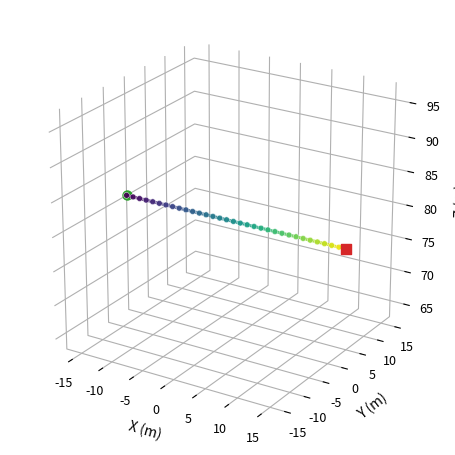
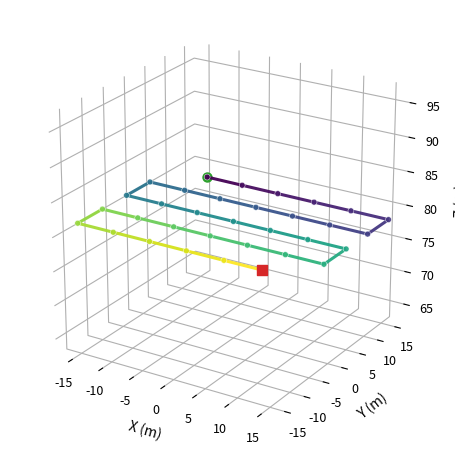
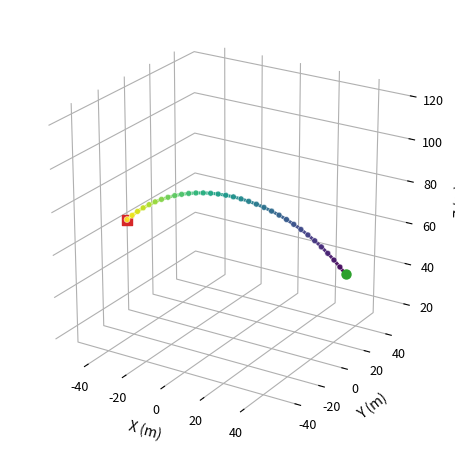
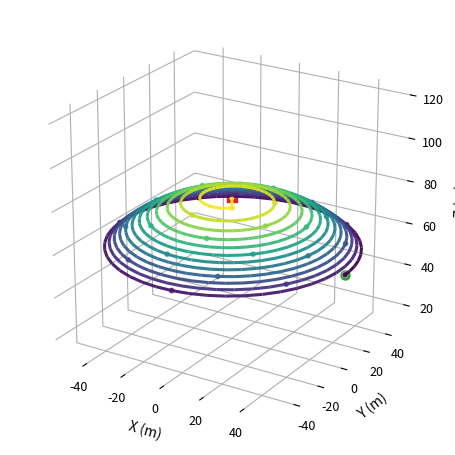
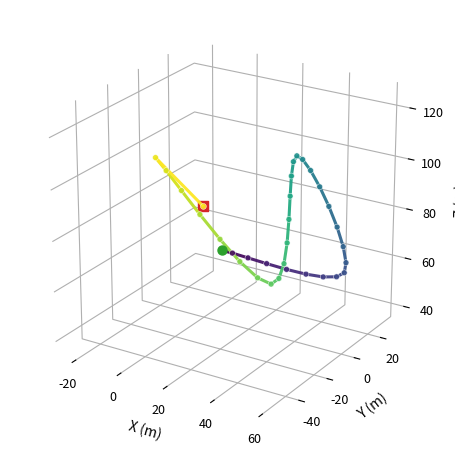
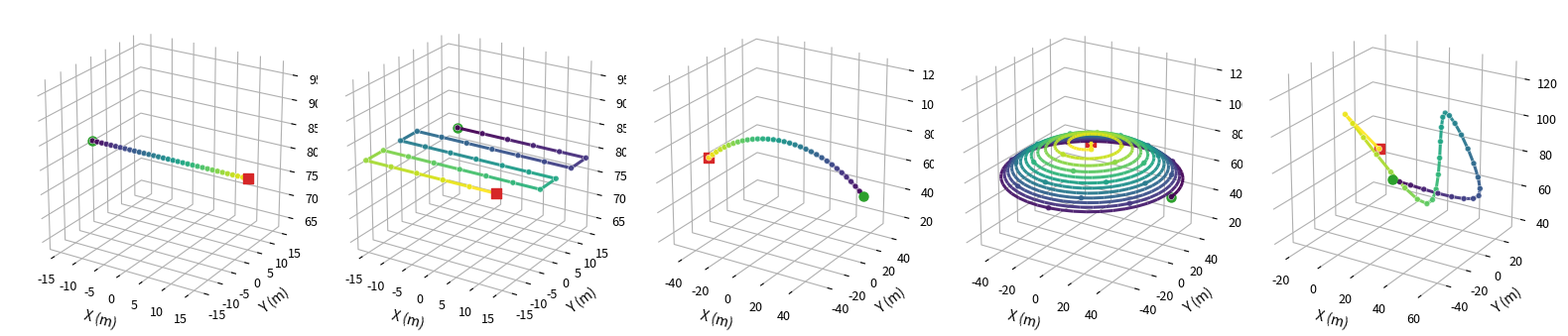

Generate these figures, in order, with matplotlib:
#!/usr/bin/env python3
"""Visualize camera trajectories for supplementary material figures.

This script reproduces the geometry of five trajectories used in the UE pipeline:
- fix_line
- planar_grid
- rot_arc
- rot_spiral (Fibonacci cap + forced top-down last frame)
- rand_shell (random shell walk + forced top-down last frame)

Outputs publication-friendly PNGs:
1) One PNG per trajectory (3D only)
2) A combined 3D panel for side-by-side comparison

Example:
    python scripts/visualize_trajectories_for_paper.py \
        --output-dir ./scripts/trajectory_figs \
        --num-frames 33 \
        --trajectory-size 3500 \
        --height 8000 \
        --plane-angle 0 \
        --arc-angle 90 \
        --seed 42
"""

from __future__ import annotations

import argparse
import math
from pathlib import Path
from typing import Dict, List, Tuple

import matplotlib.pyplot as plt
from matplotlib import cm, colors
import numpy as np
from mpl_toolkits.mplot3d.art3d import Line3DCollection


ArrayN3 = np.ndarray
CM_TO_M = 0.01


def catmull_rom_spline(p0: np.ndarray, p1: np.ndarray, p2: np.ndarray, p3: np.ndarray, num_points: int) -> List[np.ndarray]:
    """Compute one Catmull-Rom spline segment."""
    curve: List[np.ndarray] = []
    for i in range(num_points):
        t = i / (num_points - 1) if num_points > 1 else 0.0
        t2 = t * t
        t3 = t2 * t
        point = 0.5 * (
            (-t3 + 2.0 * t2 - t) * p0
            + (3.0 * t3 - 5.0 * t2 + 2.0) * p1
            + (-3.0 * t3 + 4.0 * t2 + t) * p2
            + (t3 - t2) * p3
        )
        curve.append(point)
    return curve


def traj_fix_line(num_frames: int, trajectory_size: float, height: float, angle_deg: float) -> ArrayN3:
    angle = math.radians(angle_deg)
    dx, dy = math.cos(angle), math.sin(angle)
    half_len = trajectory_size / 2.0

    start = np.array([-half_len * dx, -half_len * dy, height], dtype=float)
    end = np.array([half_len * dx, half_len * dy, height], dtype=float)

    if num_frames <= 1:
        return start.reshape(1, 3)

    ts = np.linspace(0.0, 1.0, num_frames)
    pts = np.outer(1.0 - ts, start) + np.outer(ts, end)
    return pts


def traj_plane_grid(num_frames: int, trajectory_size: float, height: float, angle_deg: float) -> ArrayN3:
    cols, rows = 7, 5
    long_steps = max(cols - 1, rows - 1)
    step = trajectory_size / long_steps if long_steps > 0 else 0.0
    cx = (cols - 1) / 2.0
    cy = (rows - 1) / 2.0

    non_center_points: List[Tuple[float, float]] = []
    for rr in range(rows):
        r = rows - 1 - rr
        col_iter = range(cols) if rr % 2 == 0 else range(cols - 1, -1, -1)
        for c in col_iter:
            local_x = (c - cx) * step
            local_y = (r - cy) * step
            if abs(local_x) < 1e-9 and abs(local_y) < 1e-9:
                continue
            non_center_points.append((local_x, local_y))

    corner_a = (-3.0 * step, 2.0 * step)
    corner_b = (3.0 * step, -2.0 * step)
    selected = [
        p
        for p in non_center_points
        if not (
            (abs(p[0] - corner_a[0]) < 1e-6 and abs(p[1] - corner_a[1]) < 1e-6)
            or (abs(p[0] - corner_b[0]) < 1e-6 and abs(p[1] - corner_b[1]) < 1e-6)
        )
    ]

    needed_non_center = max(0, num_frames - 1)
    if len(selected) < needed_non_center:
        selected.extend([(0.0, 0.0)] * (needed_non_center - len(selected)))
    selected = selected[:needed_non_center]

    mid_index = num_frames // 2
    before = selected[:mid_index]
    after = selected[mid_index : mid_index + (num_frames - mid_index - 1)]
    ordered_xy = before + [(0.0, 0.0)] + after

    angle = math.radians(angle_deg)
    cos_a, sin_a = math.cos(angle), math.sin(angle)

    pts = np.zeros((len(ordered_xy), 3), dtype=float)
    for i, (lx, ly) in enumerate(ordered_xy):
        if i == mid_index:
            lx, ly = 0.0, 0.0
        x = lx * cos_a - ly * sin_a
        y = lx * sin_a + ly * cos_a
        pts[i] = (x, y, height)
    return pts


def traj_rot_arc(num_frames: int, radius: float, arc_angle_deg: float, plane_angle_deg: float) -> ArrayN3:
    arc = math.radians(arc_angle_deg)
    plane = math.radians(plane_angle_deg)

    center_angle = math.pi / 2.0
    start_angle = center_angle - arc / 2.0
    end_angle = center_angle + arc / 2.0

    ts = np.linspace(0.0, 1.0, max(1, num_frames))
    pts = np.zeros((len(ts), 3), dtype=float)
    for i, t in enumerate(ts):
        a = start_angle + t * (end_angle - start_angle)
        local_r = radius * math.cos(a)
        local_z = radius * math.sin(a)
        x = local_r * math.cos(plane)
        y = local_r * math.sin(plane)
        z = local_z
        pts[i] = (x, y, z)
    return pts


def traj_rot_spiral(num_frames: int, radius: float, arc_angle_deg: float, start_angle_deg: float) -> ArrayN3:
    # Matches UE logic: N-1 Fibonacci-cap points + final forced zenith point.
    n_spiral = max(0, num_frames - 1)
    phi_g = math.pi * (3.0 - math.sqrt(5.0))

    half_angle = arc_angle_deg / 2.0
    min_elev_deg = max(0.0, 90.0 - half_angle)
    z_min = radius * math.sin(math.radians(min_elev_deg))
    z_max = radius
    z_range = z_max - z_min

    pts: List[Tuple[float, float, float]] = []
    for i in range(n_spiral):
        lz = i / n_spiral if n_spiral > 0 else 0.0
        z = z_min + lz * z_range
        r_xy = math.sqrt(max(0.0, radius * radius - z * z))
        theta = phi_g * i + math.radians(start_angle_deg)
        x = r_xy * math.cos(theta)
        y = r_xy * math.sin(theta)
        pts.append((x, y, z))

    if num_frames > 0:
        pts.append((0.0, 0.0, radius))

    return np.asarray(pts, dtype=float)


def _distribute_frames(total_f: int, n_segs: int) -> List[int]:
    if n_segs == 0:
        return []
    base = total_f // n_segs
    rem = total_f % n_segs
    return [base + 1 if i < rem else base for i in range(n_segs)]


def traj_rand_shell(
    num_frames: int,
    min_radius: float,
    max_radius: float,
    arc_angle_deg: float,
    mid_height: float,
    seed: int,
) -> ArrayN3:
    rng = np.random.default_rng(seed)
    n_random = max(0, num_frames - 1)
    n_control = max(5, n_random // 6)

    max_theta = math.radians(arc_angle_deg / 2.0)
    min_cos = math.cos(max_theta)

    def sample_point() -> np.ndarray:
        r = rng.uniform(min_radius, max_radius)
        cos_theta = rng.uniform(min_cos, 1.0)
        theta = math.acos(cos_theta)
        phi = rng.uniform(0.0, 2.0 * math.pi)
        sin_theta = math.sin(theta)
        x = r * sin_theta * math.cos(phi)
        y = r * sin_theta * math.sin(phi)
        z = r * cos_theta
        return np.array([x, y, z], dtype=float)

    control_points = [sample_point() for _ in range(n_control)]
    n_seg = n_control - 1

    total_points_needed = n_random + (n_seg - 1)
    frames_per_segment = _distribute_frames(total_points_needed, n_seg)

    full_path: List[np.ndarray] = []
    cps = [control_points[0]] + control_points + [control_points[-1]]
    for i in range(n_seg):
        p0, p1, p2, p3 = cps[i], cps[i + 1], cps[i + 2], cps[i + 3]
        n_points = frames_per_segment[i]
        if n_points <= 0:
            continue
        seg = catmull_rom_spline(p0, p1, p2, p3, n_points)
        if i < n_seg - 1:
            seg = seg[:-1]
        full_path.extend(seg)

    full_path = full_path[:n_random]
    pts = np.asarray(full_path, dtype=float) if full_path else np.zeros((0, 3), dtype=float)

    if num_frames > 0:
        gt = np.array([[0.0, 0.0, mid_height]], dtype=float)
        pts = np.vstack([pts, gt])

    return pts


def compute_limits(trajs: Dict[str, ArrayN3], pad_ratio: float = 0.08) -> Tuple[Tuple[float, float], Tuple[float, float], Tuple[float, float]]:
    all_pts = np.concatenate([v for v in trajs.values() if len(v) > 0], axis=0)
    mins = all_pts.min(axis=0)
    maxs = all_pts.max(axis=0)
    spans = np.maximum(maxs - mins, 1.0)
    pad = spans * pad_ratio
    lo = mins - pad
    hi = maxs + pad
    return (lo[0], hi[0]), (lo[1], hi[1]), (lo[2], hi[2])


def set_equal_3d(ax: plt.Axes, pts: ArrayN3) -> None:
    x_min, y_min, z_min = pts.min(axis=0)
    x_max, y_max, z_max = pts.max(axis=0)
    x_span = x_max - x_min
    y_span = y_max - y_min
    z_span = z_max - z_min
    max_span = max(x_span, y_span, z_span, 1.0)

    x_mid = (x_max + x_min) * 0.5
    y_mid = (y_max + y_min) * 0.5
    z_mid = (z_max + z_min) * 0.5

    half = 0.5 * max_span
    ax.set_xlim(x_mid - half, x_mid + half)
    ax.set_ylim(y_mid - half, y_mid + half)
    ax.set_zlim(z_mid - half, z_mid + half)
    ax.set_box_aspect((1.0, 1.0, 1.0))


def draw_colored_path_3d(ax: plt.Axes, pts: ArrayN3, cmap: str = "viridis") -> None:
    if len(pts) < 2:
        return
    segs = np.stack([pts[:-1], pts[1:]], axis=1)
    cvals = np.linspace(0.0, 1.0, len(segs))
    lc = Line3DCollection(segs, cmap=cmap, linewidth=2.2, alpha=0.95)
    lc.set_array(cvals)
    ax.add_collection3d(lc)


def draw_common_markers_3d(ax: plt.Axes, pts: ArrayN3) -> None:
    if len(pts) == 0:
        return
    ax.scatter(pts[0, 0], pts[0, 1], pts[0, 2], s=42, marker="o", color="#2ca02c", label="Start", zorder=6)
    ax.scatter(pts[-1, 0], pts[-1, 1], pts[-1, 2], s=42, marker="s", color="#d62728", label="End", zorder=6)


def draw_common_markers_xy(ax: plt.Axes, pts: ArrayN3) -> None:
    if len(pts) == 0:
        return
    ax.scatter(pts[0, 0], pts[0, 1], s=34, marker="o", color="#2ca02c", zorder=6)
    ax.scatter(pts[-1, 0], pts[-1, 1], s=34, marker="s", color="#d62728", zorder=6)


def style_3d_axes(ax: plt.Axes) -> None:
    """Use a clean white background with subtle grid lines and tight panes."""
    ax.set_facecolor("white")
    ax.grid(True, color="#dddddd", linewidth=0.45, alpha=0.45)
    
    # 隐藏 3D 灰色背景墙壁，只保留网格线，让画面更干净紧凑
    ax.xaxis.set_pane_color((1.0, 1.0, 1.0, 0.0))
    ax.yaxis.set_pane_color((1.0, 1.0, 1.0, 0.0))
    ax.zaxis.set_pane_color((1.0, 1.0, 1.0, 0.0))
    
    # 隐藏坐标轴边框线（仅留刻度和网格）
    ax.xaxis.line.set_color((1.0, 1.0, 1.0, 0.0))
    ax.yaxis.line.set_color((1.0, 1.0, 1.0, 0.0))
    ax.zaxis.line.set_color((1.0, 1.0, 1.0, 0.0))


def style_2d_axes(ax: plt.Axes) -> None:
    """Use minimalist axis and soft grid style for paper figures."""
    ax.set_facecolor("white")
    ax.grid(True, color="#dddddd", linewidth=0.45, alpha=0.45)
    ax.spines["top"].set_visible(False)
    ax.spines["right"].set_visible(False)
    ax.spines["left"].set_color("#888888")
    ax.spines["bottom"].set_color("#888888")
    ax.spines["left"].set_linewidth(0.7)
    ax.spines["bottom"].set_linewidth(0.7)


def draw_sample_points_3d(ax: plt.Axes, pts: ArrayN3) -> None:
    """Draw all sampled camera centers explicitly in 3D."""
    if len(pts) == 0:
        return
    cvals = np.linspace(0.0, 1.0, len(pts))
    ax.scatter(
        pts[:, 0],
        pts[:, 1],
        pts[:, 2],
        c=cvals,
        cmap="viridis",
        s=18,
        alpha=0.9,
        edgecolors="white",
        linewidths=0.35,
        zorder=7,
    )


def draw_sample_points_2d(ax: plt.Axes, pts: ArrayN3) -> None:
    """Draw all sampled camera centers explicitly in top-down view."""
    if len(pts) == 0:
        return
    cvals = np.linspace(0.0, 1.0, len(pts))
    ax.scatter(
        pts[:, 0],
        pts[:, 1],
        c=cvals,
        cmap="viridis",
        s=22,
        alpha=0.95,
        edgecolors="white",
        linewidths=0.35,
        zorder=6,
    )


def is_irregular_sampling(name: str) -> bool:
    """Trajectories that are better shown as sampling sets instead of dense polylines."""
    return name in {"rand_shell"}


def draw_sparse_arrows_2d(ax: plt.Axes, pts: ArrayN3, color: str = "#5a5a5a") -> None:
    """Draw sparse temporal arrows to indicate progression without clutter."""
    if len(pts) < 2:
        return
    step = max(1, len(pts) // 8)
    idxs = list(range(0, len(pts) - 1, step))
    for i in idxs:
        p0 = pts[i, :2]
        p1 = pts[i + 1, :2]
        d = p1 - p0
        ax.arrow(
            p0[0],
            p0[1],
            d[0] * 0.8,
            d[1] * 0.8,
            width=0.0,
            head_width=max(15.0, 0.012 * max(np.ptp(pts[:, 0]), np.ptp(pts[:, 1]), 1.0)),
            head_length=max(25.0, 0.02 * max(np.ptp(pts[:, 0]), np.ptp(pts[:, 1]), 1.0)),
            length_includes_head=True,
            color=color,
            alpha=0.45,
            zorder=3,
        )


def smooth_path_catmull_rom(points: ArrayN3, samples_per_segment: int = 8) -> ArrayN3:
    """Smooth a 3D polyline with Catmull-Rom while preserving endpoint order."""
    n = len(points)
    if n < 3 or samples_per_segment <= 1:
        return points

    out: List[np.ndarray] = []
    for i in range(n - 1):
        p0 = points[i - 1] if i - 1 >= 0 else points[i]
        p1 = points[i]
        p2 = points[i + 1]
        p3 = points[i + 2] if i + 2 < n else points[i + 1]

        seg = catmull_rom_spline(p0, p1, p2, p3, samples_per_segment)
        if i < n - 2:
            seg = seg[:-1]
        out.extend(seg)

    return np.asarray(out, dtype=float)


def smooth_spiral_through_points(points: ArrayN3, samples_per_segment: int = 18) -> ArrayN3:
    """Smooth rot_spiral in cylindrical space while passing through all true samples.

    The curve is built in temporal order from (theta, radius, z) with theta unwrapped,
    then mapped back to (x, y, z). This keeps all sample points on the curve and
    preserves the true multi-turn Fibonacci progression.
    """
    n = len(points)
    if n < 3:
        return points

    x = points[:, 0]
    y = points[:, 1]
    z = points[:, 2]
    r = np.sqrt(x * x + y * y)
    theta = np.unwrap(np.arctan2(y, x))

    trz = np.stack([theta, r, z], axis=1)
    trz_smooth = smooth_path_catmull_rom(trz, samples_per_segment=samples_per_segment)

    theta_s = trz_smooth[:, 0]
    r_s = np.maximum(trz_smooth[:, 1], 0.0)
    z_s = trz_smooth[:, 2]

    out = np.zeros_like(trz_smooth)
    out[:, 0] = r_s * np.cos(theta_s)
    out[:, 1] = r_s * np.sin(theta_s)
    out[:, 2] = z_s
    return out


def get_display_path(name: str, pts: ArrayN3) -> ArrayN3:
    if name == "rot_spiral":
        # Smooth in temporal order and pass through real samples.
        # Keep the final GT frame unsmoothed and attached at the end.
        if len(pts) <= 3:
            return pts
        core = pts[:-1]
        gt = pts[-1:]
        core_smooth = smooth_spiral_through_points(core, samples_per_segment=18)
        return np.vstack([core_smooth, gt])
    return pts


def plot_single_trajectory(name: str, pts: ArrayN3, out_file: Path, dpi: int) -> None:
    display_pts = get_display_path(name, pts)
    pts_plot = pts * CM_TO_M
    display_plot = display_pts * CM_TO_M

    # 使用更紧凑的 5x5 正方形画布
    fig = plt.figure(figsize=(5.0, 5.0))
    ax3d = fig.add_subplot(111, projection="3d")
    
    draw_colored_path_3d(ax3d, display_plot)
    draw_sample_points_3d(ax3d, pts_plot)
    draw_common_markers_3d(ax3d, pts_plot)
    set_equal_3d(ax3d, display_plot)
    
    ax3d.view_init(elev=23, azim=-58)
    
    # 保持 X 和 Y 向内收缩，但把 Z 轴的 labelpad 改为正数 (例如 2 或 5)
    ax3d.set_xlabel("X (m)", labelpad=0)
    ax3d.set_ylabel("Y (m)", labelpad=0)
    ax3d.set_zlabel("Z (m)", labelpad=4)  # <--- 修改这里
    
    # 将刻度数字也向内收缩
    ax3d.tick_params(axis='x', pad=0)
    ax3d.tick_params(axis='y', pad=0)
    ax3d.tick_params(axis='z', pad=2)
    
    style_3d_axes(ax3d)

    # 增加 pad_inches，给 Z 轴标签留出安全空间
    fig.subplots_adjust(left=0.03, right=0.90, top=0.95, bottom=0.05)
    fig.savefig(out_file, dpi=dpi, bbox_inches="tight", pad_inches=0.25)
    plt.close(fig)

def plot_panel(trajs: Dict[str, ArrayN3], out_file: Path, dpi: int) -> None:
    names = list(trajs.keys())
    n = len(names)
    
    # 缩小单个子图的分配宽度 (从 3.7 降到 3.2)，让它们靠得更紧
    fig = plt.figure(figsize=(3.2 * n, 3.8))
    # 核心修改：明确设置 wspace=0.0 甚至负数，挤压子图间距
    gs = fig.add_gridspec(1, n, wspace=0.0)

    for col, name in enumerate(names):
        pts = trajs[name]
        display_pts = get_display_path(name, pts)
        pts_plot = pts * CM_TO_M
        display_plot = display_pts * CM_TO_M

        ax3d = fig.add_subplot(gs[0, col], projection="3d")
        draw_colored_path_3d(ax3d, display_plot)
        draw_sample_points_3d(ax3d, pts_plot)
        draw_common_markers_3d(ax3d, pts_plot)
        set_equal_3d(ax3d, display_plot)
        
        ax3d.view_init(elev=23, azim=-58)
        
        # 面板图的标签设置
        ax3d.set_xlabel("X (m)", labelpad=0)
        ax3d.set_ylabel("Y (m)", labelpad=0)
        ax3d.set_zlabel("Z (m)", labelpad=6) 
        ax3d.tick_params(axis='x', pad=0)
        ax3d.tick_params(axis='y', pad=0)
        ax3d.tick_params(axis='z', pad=2)
        
        style_3d_axes(ax3d)

    fig.subplots_adjust(left=0.01, right=0.98, top=0.98, bottom=0.02, wspace=0.1)
    
    # 面板图保存时也增加 pad_inches
    fig.savefig(out_file, dpi=dpi, bbox_inches="tight", pad_inches=0.2)
    plt.close(fig)


def build_trajectories(args: argparse.Namespace) -> Dict[str, ArrayN3]:
    return {
        "fix_line": traj_fix_line(
            num_frames=args.num_frames,
            trajectory_size=args.trajectory_size,
            height=args.height,
            angle_deg=args.plane_angle,
        ),
        "planar_grid": traj_plane_grid(
            num_frames=args.num_frames,
            trajectory_size=args.trajectory_size,
            height=args.height,
            angle_deg=args.plane_angle,
        ),
        "rot_arc": traj_rot_arc(
            num_frames=args.num_frames,
            radius=args.height,
            arc_angle_deg=args.arc_angle,
            plane_angle_deg=args.plane_angle,
        ),
        "rot_spiral": traj_rot_spiral(
            num_frames=args.num_frames,
            radius=args.height,
            arc_angle_deg=args.arc_angle,
            start_angle_deg=args.plane_angle,
        ),
        "rand_shell": traj_rand_shell(
            num_frames=args.num_frames,
            min_radius=args.min_radius,
            max_radius=args.max_radius,
            arc_angle_deg=args.arc_angle,
            mid_height=args.height,
            seed=args.seed,
        ),
    }


def parse_args() -> argparse.Namespace:
    parser = argparse.ArgumentParser(description="Visualize five camera trajectories as publication-ready PNGs.")
    parser.add_argument("--output-dir", type=str, default="scripts/trajectory_figs", help="Directory to save PNGs")
    parser.add_argument("--num-frames", type=int, default=33, help="Number of frames per trajectory")
    parser.add_argument("--trajectory-size", type=float, default=3500.0, help="Planar trajectory size (UE cm)")
    parser.add_argument("--height", type=float, default=8000.0, help="Reference camera height / radius (UE cm)")
    parser.add_argument("--plane-angle", type=float, default=0.0, help="In-plane angle in degrees")
    parser.add_argument("--arc-angle", type=float, default=90.0, help="Arc / cone angle in degrees")
    parser.add_argument("--min-radius", type=float, default=5000.0, help="Min shell radius for rand_shell")
    parser.add_argument("--max-radius", type=float, default=12000.0, help="Max shell radius for rand_shell")
    parser.add_argument("--seed", type=int, default=42, help="Random seed for rand_shell")
    parser.add_argument("--dpi", type=int, default=400, help="PNG dpi (300-600 recommended for papers)")
    return parser.parse_args()


def main() -> None:
    args = parse_args()
    out_dir = Path(args.output_dir)
    out_dir.mkdir(parents=True, exist_ok=True)

    # Paper-oriented defaults: clean style, colorblind-friendly sequential colormap.
    plt.rcParams.update(
        {
            "figure.facecolor": "white",
            "axes.facecolor": "white",
            "savefig.facecolor": "white",
            "font.size": 11,
            "axes.titlesize": 12,
            "axes.labelsize": 10,
            "legend.fontsize": 9,
            "xtick.labelsize": 9,
            "ytick.labelsize": 9,
            "lines.linewidth": 1.8,
        }
    )

    trajs = build_trajectories(args)

    for name, pts in trajs.items():
        out_file = out_dir / f"{name}.png"
        plot_single_trajectory(name, pts, out_file, dpi=args.dpi)

    panel_file = out_dir / "trajectories_panel.png"
    plot_panel(trajs, panel_file, dpi=args.dpi)

    print(f"Saved {len(trajs)} single-trajectory figures + 1 panel to: {out_dir}")
    print("Tip: Use --dpi 600 for camera-ready supplementary figures.")


if __name__ == "__main__":
    main()
